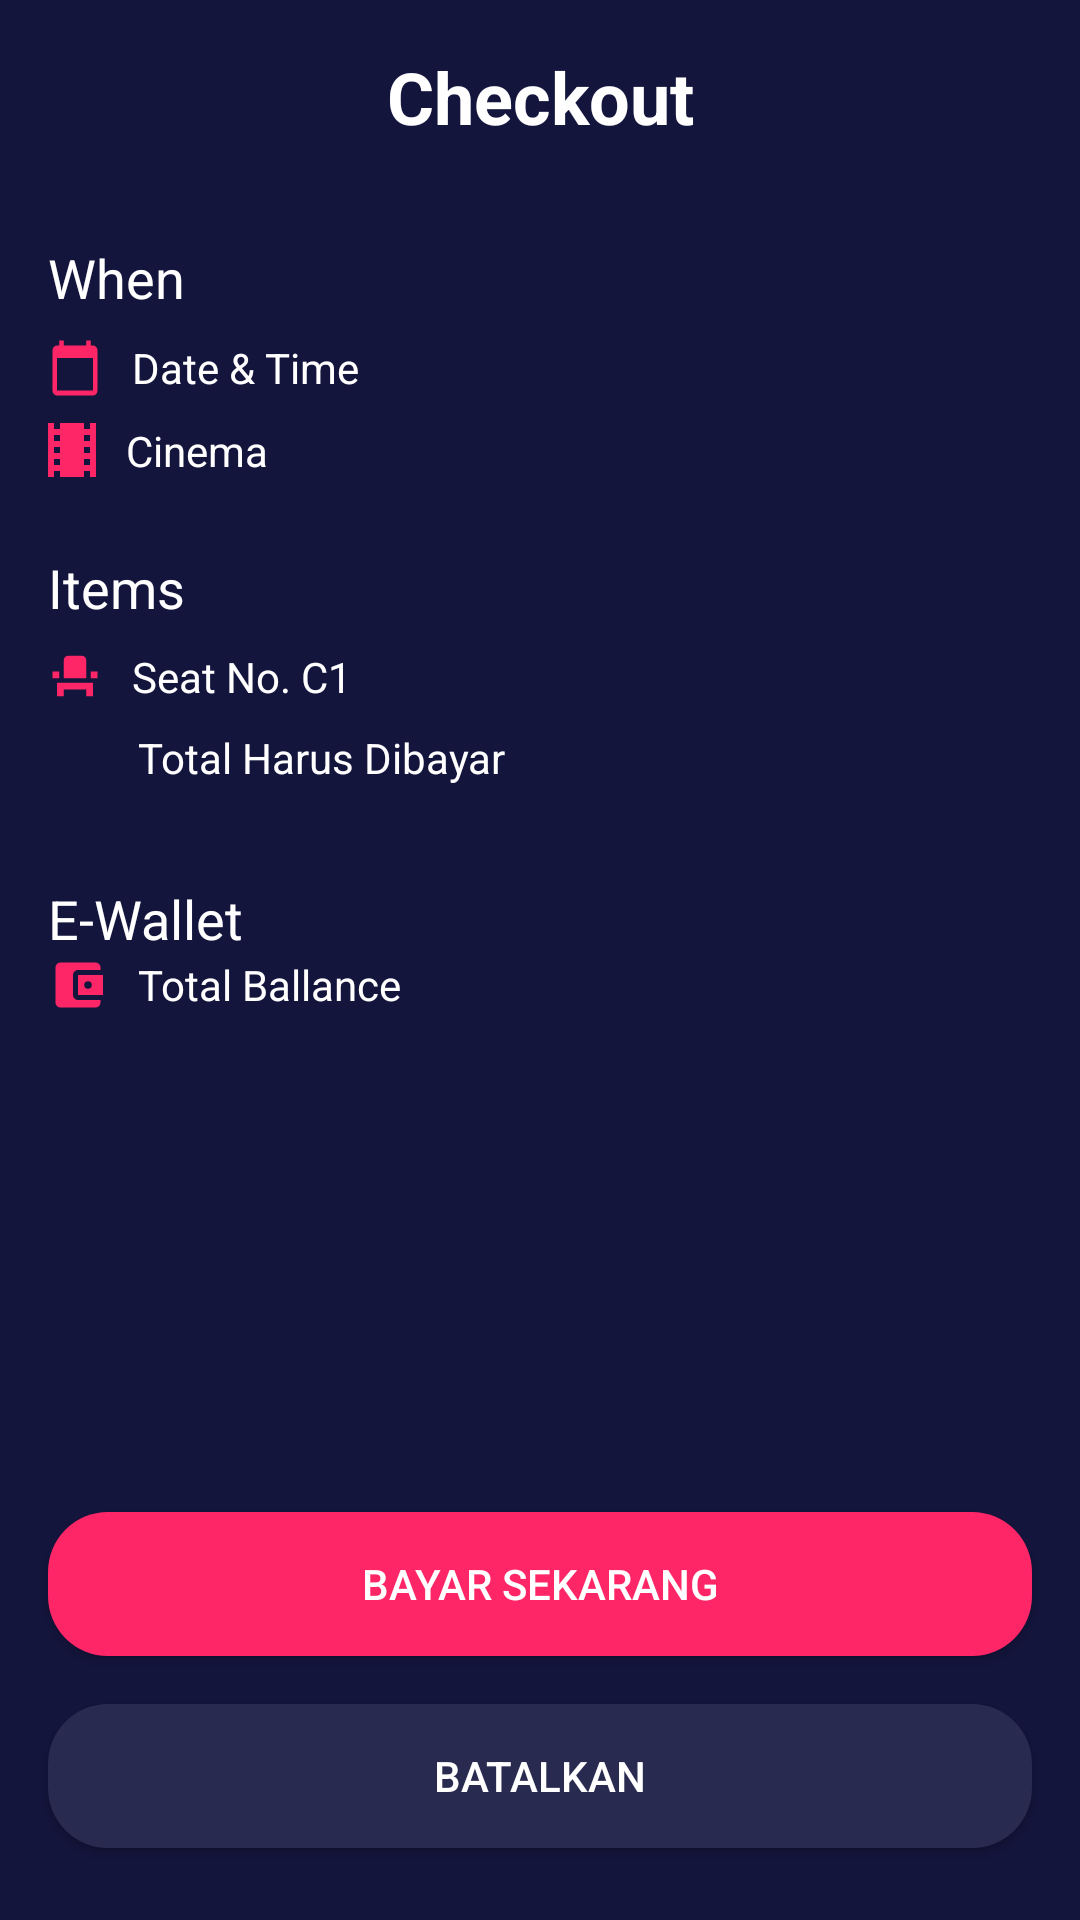

Android layout source for this screen:
<!-- AndroidManifest.xml: application theme AppTheme.noActionBar -->
<!-- res/layout/activity_checkout.xml -->
<?xml version="1.0" encoding="utf-8"?>
<androidx.constraintlayout.widget.ConstraintLayout xmlns:android="http://schemas.android.com/apk/res/android"
    xmlns:app="http://schemas.android.com/apk/res-auto"
    xmlns:tools="http://schemas.android.com/tools"
    android:layout_width="match_parent"
    android:layout_height="match_parent"
    android:background="@color/colorBlue"
    tools:context=".onboarding.OnboardingOneActivity">

    <TextView
        android:id="@+id/textView30"
        android:layout_width="wrap_content"
        android:layout_height="wrap_content"
        android:layout_marginStart="16dp"
        android:drawableLeft="@drawable/ic_account_balance_wallet_20"
        android:drawablePadding="10dp"
        android:gravity="center"
        android:text="@string/total_ballance"
        android:textColor="@color/colorWhite"
        app:layout_constraintStart_toStartOf="parent"
        app:layout_constraintTop_toBottomOf="@+id/textView29" />

    <TextView
        android:id="@+id/textView29"
        android:layout_width="wrap_content"
        android:layout_height="wrap_content"
        android:layout_marginStart="16dp"
        android:layout_marginTop="32dp"
        android:text="@string/ewallet"
        android:textColor="@color/colorWhite"
        android:textSize="18sp"
        app:layout_constraintStart_toStartOf="parent"
        app:layout_constraintTop_toBottomOf="@+id/textView26" />

    <TextView
        android:id="@+id/textView32"
        android:layout_width="wrap_content"
        android:layout_height="wrap_content"
        android:layout_marginEnd="16dp"
        android:gravity="center"
        android:textColor="@color/colorAccent"
        android:textStyle="bold"
        app:layout_constraintEnd_toEndOf="parent"
        app:layout_constraintTop_toTopOf="@+id/textView30"
        tools:text="IDR 200.000" />

    <TextView
        android:id="@+id/textView28"
        android:layout_width="wrap_content"
        android:layout_height="wrap_content"
        android:layout_marginEnd="16dp"
        android:gravity="center"
        android:textColor="@color/colorWhite"
        android:textStyle="bold"
        app:layout_constraintEnd_toEndOf="parent"
        app:layout_constraintTop_toTopOf="@+id/textView26"
        tools:text="IDR 70.000" />

    <TextView
        android:id="@+id/textView31"
        android:layout_width="wrap_content"
        android:layout_height="wrap_content"
        android:layout_marginStart="16dp"
        android:layout_marginTop="8dp"
        android:drawableLeft="@drawable/ic_event_seat"
        android:drawablePadding="10dp"
        android:gravity="center"
        android:text="Seat No. C1"
        android:textColor="@color/colorWhite"
        app:layout_constraintStart_toStartOf="parent"
        app:layout_constraintTop_toBottomOf="@+id/textView34" />

    <TextView
        android:id="@+id/textView34"
        android:layout_width="wrap_content"
        android:layout_height="wrap_content"
        android:layout_marginStart="16dp"
        android:layout_marginTop="24dp"
        android:text="@string/items"
        android:textColor="@color/colorWhite"
        android:textSize="18sp"
        app:layout_constraintStart_toStartOf="parent"
        app:layout_constraintTop_toBottomOf="@+id/textView23" />

    <TextView
        android:id="@+id/textView33"
        android:layout_width="wrap_content"
        android:layout_height="wrap_content"
        android:layout_marginEnd="16dp"
        android:gravity="center"
        android:textColor="@color/colorWhite"
        android:textStyle="bold"
        app:layout_constraintEnd_toEndOf="parent"
        app:layout_constraintTop_toTopOf="@+id/textView31"
        tools:text="IDR 70.000" />

    <Button
        android:id="@+id/button2"
        android:layout_width="0dp"
        android:layout_height="wrap_content"
        android:layout_marginStart="16dp"
        android:layout_marginEnd="16dp"
        android:layout_marginBottom="24dp"
        android:background="@drawable/shape_rectangle_blue_grey"
        android:text="@string/batalkan"
        android:textColor="@color/colorWhite"
        app:layout_constraintBottom_toBottomOf="parent"
        app:layout_constraintEnd_toEndOf="parent"
        app:layout_constraintStart_toStartOf="parent" />

    <Button
        android:id="@+id/button5"
        android:layout_width="0dp"
        android:layout_height="wrap_content"
        android:layout_marginStart="16dp"
        android:layout_marginEnd="16dp"
        android:layout_marginBottom="16dp"
        android:background="@drawable/shape_rectangle_pink"
        android:text="@string/bayar_sekarang"
        android:textColor="@color/colorWhite"
        app:layout_constraintBottom_toTopOf="@+id/button2"
        app:layout_constraintEnd_toEndOf="parent"
        app:layout_constraintHorizontal_bias="1.0"
        app:layout_constraintStart_toStartOf="parent" />

    <TextView
        android:id="@+id/textView"
        android:layout_width="0dp"
        android:layout_height="wrap_content"
        android:layout_marginStart="16dp"
        android:layout_marginTop="16dp"
        android:layout_marginEnd="16dp"
        android:gravity="center"
        android:text="@string/checkout"
        android:textColor="@color/colorWhite"
        android:textSize="24sp"
        android:textStyle="bold"
        app:layout_constraintEnd_toEndOf="parent"
        app:layout_constraintStart_toStartOf="parent"
        app:layout_constraintTop_toTopOf="parent" />

    <ImageView
        android:id="@+id/imageView3"
        android:layout_width="40dp"
        android:layout_height="40dp"
        android:layout_marginStart="16dp"
        android:layout_marginTop="16dp"
        app:layout_constraintStart_toStartOf="parent"
        app:layout_constraintTop_toTopOf="parent"
        app:srcCompat="@drawable/ic_baseline_arrow_white_24" />

    <TextView
        android:id="@+id/textView21"
        android:layout_width="wrap_content"
        android:layout_height="wrap_content"
        android:layout_marginStart="16dp"
        android:layout_marginTop="32dp"
        android:text="@string/when"
        android:textColor="@color/colorWhite"
        android:textSize="18sp"
        app:layout_constraintStart_toStartOf="parent"
        app:layout_constraintTop_toBottomOf="@+id/textView" />

    <TextView
        android:id="@+id/textView22"
        android:layout_width="wrap_content"
        android:layout_height="wrap_content"
        android:layout_marginStart="16dp"
        android:layout_marginTop="8dp"
        android:drawableLeft="@drawable/ic_calendar_today"
        android:drawablePadding="10dp"
        android:gravity="center"
        android:text="@string/date_and_time"
        android:textColor="@color/colorWhite"
        app:layout_constraintStart_toStartOf="parent"
        app:layout_constraintTop_toBottomOf="@+id/textView21" />

    <TextView
        android:id="@+id/textView23"
        android:layout_width="wrap_content"
        android:layout_height="wrap_content"
        android:layout_marginStart="16dp"
        android:layout_marginTop="8dp"
        android:drawableLeft="@drawable/ic_path_cinema"
        android:drawablePadding="10dp"
        android:gravity="center"
        android:text="@string/cinema"
        android:textColor="@color/colorWhite"
        app:layout_constraintStart_toStartOf="parent"
        app:layout_constraintTop_toBottomOf="@+id/textView22" />

    <TextView
        android:id="@+id/textView24"
        android:layout_width="wrap_content"
        android:layout_height="wrap_content"
        android:layout_marginEnd="16dp"
        android:gravity="center"
        android:textColor="@color/colorWhite"
        android:textStyle="bold"
        app:layout_constraintEnd_toEndOf="parent"
        app:layout_constraintTop_toTopOf="@+id/textView22"
        tools:text="12 Aug, 10 AM" />

    <TextView
        android:id="@+id/textView25"
        android:layout_width="wrap_content"
        android:layout_height="wrap_content"
        android:layout_marginEnd="16dp"
        android:textColor="@color/colorWhite"
        android:textStyle="bold"
        app:layout_constraintEnd_toEndOf="parent"
        app:layout_constraintTop_toTopOf="@+id/textView23"
        tools:text="Depok Mall, Cinema 3" />

    <TextView
        android:id="@+id/textView26"
        android:layout_width="wrap_content"
        android:layout_height="wrap_content"
        android:layout_marginStart="46dp"
        android:layout_marginTop="8dp"
        android:text="@string/total_harus_dibayar"
        android:textColor="@color/colorWhite"
        app:layout_constraintStart_toStartOf="parent"
        app:layout_constraintTop_toBottomOf="@+id/textView31" />

</androidx.constraintlayout.widget.ConstraintLayout>
<!-- resources referenced by this layout -->
<resources>
  <color name="colorAccent">#03DAC5</color>
  <color name="colorBlue">#14153D</color>
  <color name="colorWhite">#FFFFFF</color>
  <!-- drawable ic_account_balance_wallet_20 (drawable) -->
  <vector xmlns:android="http://schemas.android.com/apk/res/android"
      android:width="20dp"
      android:height="20dp"
      android:viewportWidth="24"
      android:viewportHeight="24">
    <path
        android:pathData="M21,18v1a2.006,2.006 0,0 1,-2 2L5,21a2,2 0,0 1,-2 -2L3,5A2,2 0,0 1,5 3L19,3a2.006,2.006 0,0 1,2 2L21,6L12,6a2,2 0,0 0,-2 2v8a2,2 0,0 0,2 2ZM12,16L22,16L22,8L12,8ZM16,13.5A1.5,1.5 0,1 1,17.5 12,1.5 1.5,0 0,1 16,13.5Z"
        android:fillColor="#ff2667"/>
  </vector>
  <!-- drawable ic_calendar_today (drawable) -->
  <vector xmlns:android="http://schemas.android.com/apk/res/android"
      android:width="18dp"
      android:height="20dp"
      android:viewportWidth="24"
      android:viewportHeight="24">
    <path
        android:pathData="M20,3L19,3L19,1L17,1L17,3L7,3L7,1L5,1L5,3L4,3A2.006,2.006 0,0 0,2 5L2,21a2.006,2.006 0,0 0,2 2L20,23a2.006,2.006 0,0 0,2 -2L22,5A2.006,2.006 0,0 0,20 3ZM20,21L4,21L4,8L20,8Z"
        android:fillColor="#ff2667"/>
  </vector>
  <!-- drawable ic_event_seat (drawable) -->
  <vector xmlns:android="http://schemas.android.com/apk/res/android"
      android:width="18dp"
      android:height="18dp"
      android:viewportWidth="24"
      android:viewportHeight="24">
    <group>
      <clip-path
          android:pathData="M0,0H24V24H0Z"/>
      <path
          android:pathData="M4,18v3L7,21L7,18L17,18v3h3L20,15L4,15ZM19,10h3v3L19,13ZM2,10L5,10v3L2,13ZM17,13L7,13L7,5A2.006,2.006 0,0 1,9 3h6a2.006,2.006 0,0 1,2 2Z"
          android:fillColor="#ff2667"/>
    </group>
  </vector>
  <!-- drawable ic_path_cinema (drawable) -->
  <vector xmlns:android="http://schemas.android.com/apk/res/android"
      android:width="16dp"
      android:height="18dp"
      android:viewportWidth="16"
      android:viewportHeight="18">
    <path
        android:pathData="M14,0L14,2L12,2L12,0L4,0L4,2L2,2L2,0L0,0L0,18L2,18L2,16L4,16v2h8L12,16h2v2h2L16,0ZM4,14L2,14L2,12L4,12ZM4,10L2,10L2,8L4,8ZM4,6L2,6L2,4L4,4ZM14,14L12,14L12,12h2ZM14,10L12,10L12,8h2ZM14,6L12,6L12,4h2Z"
        android:fillColor="#ff2667"/>
  </vector>
  <!-- drawable shape_rectangle_blue_grey (drawable) -->
  <?xml version="1.0" encoding="utf-8"?>
  <shape xmlns:android="http://schemas.android.com/apk/res/android"
      android:shape="rectangle">
      <solid android:color="@color/colorBlueGrey" />
      <corners android:radius="20dp"/>
  </shape>
  <!-- drawable shape_rectangle_pink (drawable) -->
  <?xml version="1.0" encoding="utf-8"?>
  <shape xmlns:android="http://schemas.android.com/apk/res/android"
      android:shape="rectangle">
      <solid android:color="@color/colorPink" />
      <corners android:radius="20dp"/>
  </shape>
  <string name="batalkan">BATALKAN</string>
  <string name="bayar_sekarang">Bayar Sekarang</string>
  <string name="checkout">Checkout</string>
  <string name="cinema">Cinema</string>
  <string name="date_and_time">Date &amp; Time</string>
  <string name="ewallet">E-Wallet</string>
  <string name="items">Items</string>
  <string name="total_ballance">Total Ballance</string>
  <string name="total_harus_dibayar">Total Harus Dibayar</string>
  <string name="when">When</string>
  <style name="AppTheme.noActionBar" parent="Theme.AppCompat.Light.NoActionBar" />
  <color name="colorBlueGrey">#292A50</color>
  <color name="colorPink">#FF2667</color>
</resources>
